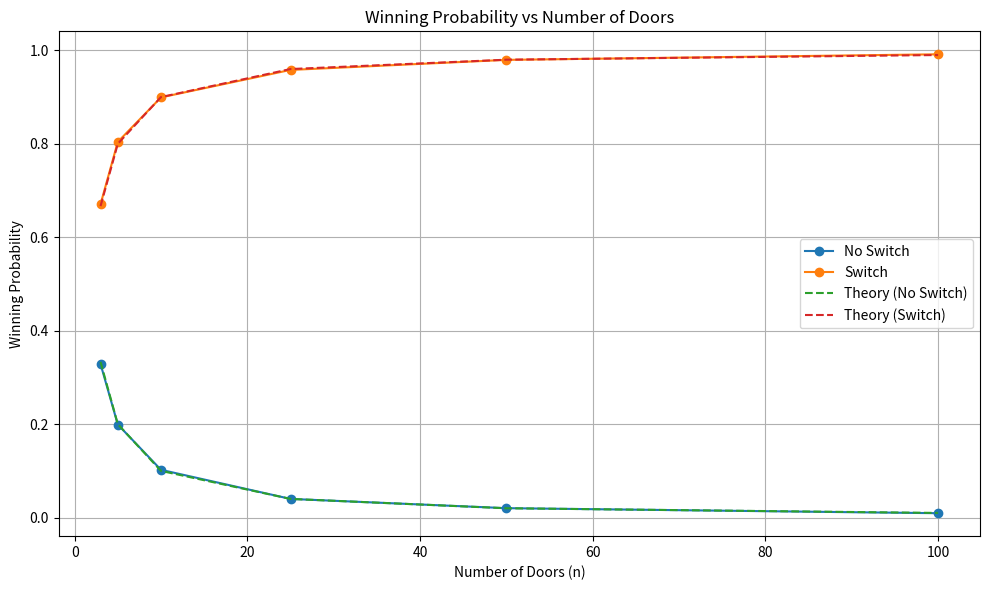

Write Python code to recreate this figure.
# Import libraries
import matplotlib.pyplot as plt
import numpy as np
import random

# Generalized Monty Hall simulation function
def monty_hall_simulation(num_trials, n_doors, switch):
    if n_doors < 3:
        raise ValueError("There must be at least 3 doors.")
    wins = 0
    doors = list(range(n_doors))
    for _ in range(num_trials):
        car_location = random.choice(doors)
        initial_choice = random.choice(doors)
        available_doors_to_open = [d for d in doors if d != car_location and d != initial_choice]
        doors_opened_by_host = random.sample(available_doors_to_open, n_doors - 2)
        if switch:
            final_choice = next(d for d in doors if d != initial_choice and d not in doors_opened_by_host)
        else:
            final_choice = initial_choice
        if final_choice == car_location:
            wins += 1
    return wins / num_trials

# Run simulations for multiple values of n
def run_simulations(n_values, num_trials):
    no_switch_rates = []
    switch_rates = []
    for n in n_values:
        no_switch_rates.append(monty_hall_simulation(num_trials, n, False))
        switch_rates.append(monty_hall_simulation(num_trials, n, True))
    return no_switch_rates, switch_rates

# Define parameters and run
n_values = [3, 5, 10, 25, 50, 100]
num_trials = 10000
no_switch_rates, switch_rates = run_simulations(n_values, num_trials)

# Plot the results
plt.figure(figsize=(10, 6))
plt.plot(n_values, no_switch_rates, 'o-', label='No Switch')
plt.plot(n_values, switch_rates, 'o-', label='Switch')
plt.plot(n_values, [1/n for n in n_values], '--', label='Theory (No Switch)')
plt.plot(n_values, [(n-1)/n for n in n_values], '--', label='Theory (Switch)')
plt.xlabel('Number of Doors (n)')
plt.ylabel('Winning Probability')
plt.title('Winning Probability vs Number of Doors')
plt.legend()
plt.grid(True)
plt.tight_layout()
plt.show()